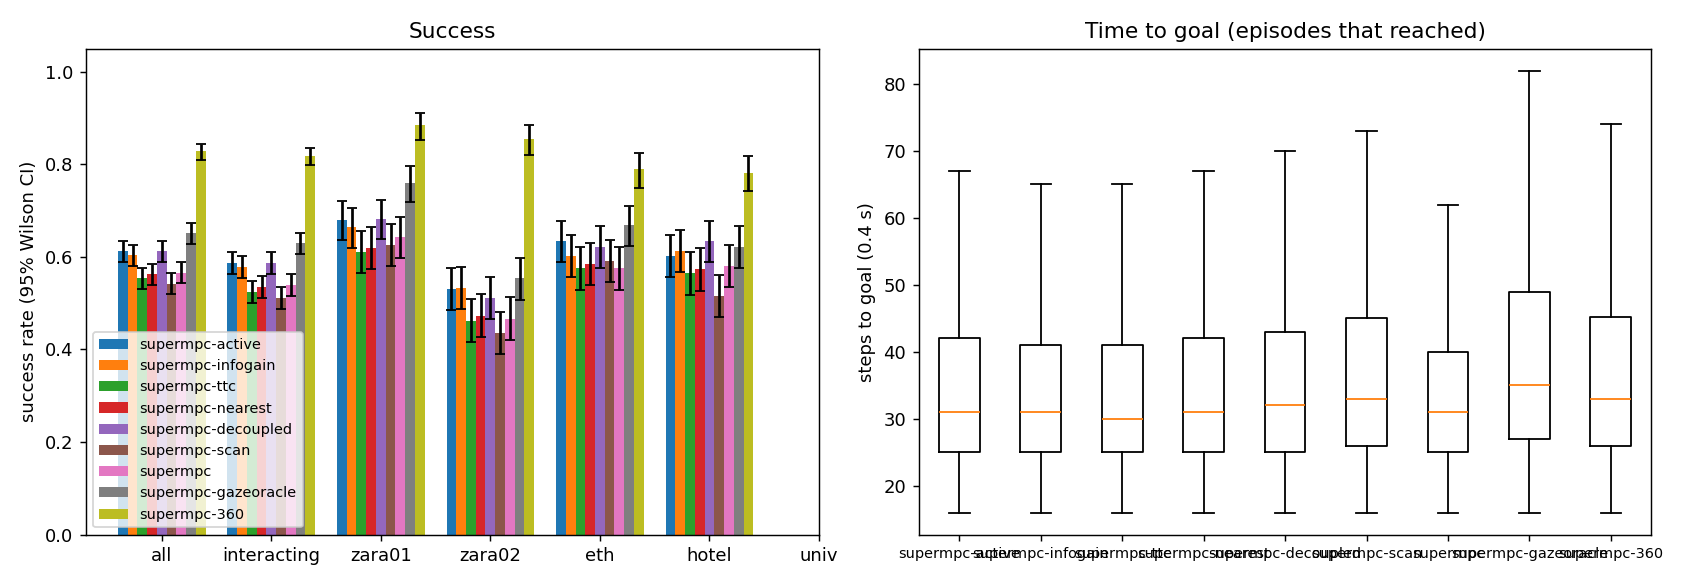

The file beside this chart, header and first rows:
scene, episode, frame, start_x, start_y, goal_x, goal_y, path_peds, surge, planner, success, reached, collisions, coll_tracked, coll_untracked, coll_stopped, steps, min_clearance, coverage, solve_ms, failures, slack_steps, unseen_slack_steps, coll_spawn
zara01, 0, 6031, -7.0, 14.63, 5.0, 14.63, 7, 0, supermpc, 1, 1, 0, 0, 0, 0, 27, 1.833, 0.3947, 33.49, 0, 0, 7, 0
zara01, 0, 6031, -7.0, 14.63, 5.0, 14.63, 7, 0, supermpc-ttc, 1, 1, 0, 0, 0, 0, 29, 0.55, 0.4048, 35.03, 0, 3, 11, 0
zara01, 0, 6031, -7.0, 14.63, 5.0, 14.63, 7, 0, supermpc-nearest, 1, 1, 0, 0, 0, 0, 27, 1.833, 0.6667, 36.23, 0, 0, 8, 0
zara01, 0, 6031, -7.0, 14.63, 5.0, 14.63, 7, 0, supermpc-scan, 1, 1, 0, 0, 0, 0, 33, 1.127, 0.2246, 46.77, 0, 4, 6, 0
zara01, 1, 5851, 5.0, 14.25, -7.0, 14.25, 9, 0, supermpc-ttc, 0, 1, 2, 0, 2, 0, 38, -0.2762, 0.2639, 45.82, 0, 4, 25, 0
zara01, 1, 5851, 5.0, 14.25, -7.0, 14.25, 9, 0, supermpc-nearest, 0, 1, 2, 0, 2, 0, 38, -0.2762, 0.2639, 48.44, 0, 4, 25, 0
zara01, 0, 6031, -7.0, 14.63, 5.0, 14.63, 7, 0, supermpc-360, 0, 1, 1, 1, 0, 0, 49, -0.2893, 0.9744, 37.95, 0, 11, 19, 0
zara01, 0, 6031, -7.0, 14.63, 5.0, 14.63, 7, 0, supermpc-active, 0, 1, 2, 0, 2, 0, 33, -0.05832, 0.4493, 70.36, 0, 0, 8, 0
zara01, 0, 6031, -7.0, 14.63, 5.0, 14.63, 7, 0, supermpc-infogain, 1, 1, 0, 0, 0, 0, 30, 1.242, 0.1667, 89.82, 0, 3, 8, 0
zara01, 0, 6031, -7.0, 14.63, 5.0, 14.63, 7, 0, supermpc-gazeoracle, 0, 1, 1, 1, 0, 0, 61, -0.1046, 0.3859, 48.1, 0, 13, 32, 0
zara01, 1, 5851, 5.0, 14.25, -7.0, 14.25, 9, 0, supermpc-scan, 0, 1, 1, 0, 1, 0, 41, -0.151, 0.1067, 44.15, 0, 3, 21, 0
zara01, 1, 5851, 5.0, 14.25, -7.0, 14.25, 9, 0, supermpc, 0, 1, 3, 0, 3, 0, 40, -0.3789, 0.131, 44.62, 0, 0, 25, 0
zara01, 2, 7481, -7.0, 15.99, 5.0, 15.99, 4, 0, supermpc-ttc, 0, 1, 2, 0, 2, 0, 24, -0.4447, 0.0, 28.38, 0, 0, 8, 0
zara01, 2, 7481, -7.0, 15.99, 5.0, 15.99, 4, 0, supermpc-nearest, 0, 1, 2, 0, 2, 0, 24, -0.4447, 0.0, 28.93, 0, 0, 8, 0
zara01, 2, 7481, -7.0, 15.99, 5.0, 15.99, 4, 0, supermpc-scan, 0, 1, 2, 0, 2, 0, 24, -0.3025, 0.0, 27.56, 0, 0, 9, 0
zara01, 2, 7481, -7.0, 15.99, 5.0, 15.99, 4, 0, supermpc, 0, 1, 2, 0, 2, 0, 24, -0.4447, 0.0, 28.08, 0, 0, 8, 0
zara01, 1, 5851, 5.0, 14.25, -7.0, 14.25, 9, 0, supermpc-360, 1, 1, 0, 0, 0, 0, 46, 0.5302, 0.9839, 45.77, 0, 13, 10, 0
zara01, 1, 5851, 5.0, 14.25, -7.0, 14.25, 9, 0, supermpc-gazeoracle, 0, 1, 3, 2, 2, 0, 45, -0.2729, 0.4489, 62.26, 0, 16, 24, 0
zara01, 1, 5851, 5.0, 14.25, -7.0, 14.25, 9, 0, supermpc-active, 0, 1, 4, 2, 2, 0, 51, -0.2196, 0.3106, 102.6, 0, 15, 22, 0
zara01, 2, 7481, -7.0, 15.99, 5.0, 15.99, 4, 0, supermpc-gazeoracle, 0, 1, 1, 1, 0, 0, 24, -0.5778, 0.4667, 31.13, 0, 2, 13, 0
zara01, 2, 7481, -7.0, 15.99, 5.0, 15.99, 4, 0, supermpc-active, 1, 1, 0, 0, 0, 0, 28, 0.5958, 0.7059, 88.34, 0, 1, 9, 0
zara01, 0, 6031, -7.0, 14.63, 5.0, 14.63, 7, 0, supermpc-decoupled, 0, 1, 3, 3, 0, 0, 42, -0.3529, 0.6034, 67.88, 0, 12, 21, 0
zara01, 1, 5851, 5.0, 14.25, -7.0, 14.25, 9, 0, supermpc-decoupled, 1, 1, 0, 0, 0, 0, 33, 0.222, 0.4844, 59.36, 0, 3, 19, 0
zara01, 2, 7481, -7.0, 15.99, 5.0, 15.99, 4, 0, supermpc-360, 1, 1, 0, 0, 0, 0, 27, 0.7942, 1.0, 46.97, 0, 0, 3, 0
zara01, 3, 8101, -7.0, 11.15, 5.0, 11.15, 1, 0, supermpc-ttc, 1, 1, 0, 0, 0, 0, 26, 5.713, nan, 30.55, 0, 0, 10, 0
zara01, 3, 8101, -7.0, 11.15, 5.0, 11.15, 1, 0, supermpc-nearest, 1, 1, 0, 0, 0, 0, 26, 5.713, nan, 30.75, 0, 0, 10, 0
zara01, 2, 7481, -7.0, 15.99, 5.0, 15.99, 4, 0, supermpc-infogain, 0, 1, 2, 0, 2, 0, 32, -0.1193, 0.3636, 93.93, 0, 0, 11, 0
zara01, 3, 8101, -7.0, 11.15, 5.0, 11.15, 1, 0, supermpc-scan, 1, 1, 0, 0, 0, 0, 26, 5.713, nan, 30.44, 0, 0, 8, 0
zara01, 3, 8101, -7.0, 11.15, 5.0, 11.15, 1, 0, supermpc, 1, 1, 0, 0, 0, 0, 26, 5.713, nan, 30.76, 0, 0, 10, 0
zara01, 2, 7481, -7.0, 15.99, 5.0, 15.99, 4, 0, supermpc-decoupled, 0, 1, 1, 1, 0, 0, 24, -0.4556, 0.3333, 52.37, 0, 5, 9, 0
zara01, 3, 8101, -7.0, 11.15, 5.0, 11.15, 1, 0, supermpc-360, 1, 1, 0, 0, 0, 0, 26, 5.713, nan, 27.39, 0, 0, 6, 0
zara01, 3, 8101, -7.0, 11.15, 5.0, 11.15, 1, 0, supermpc-gazeoracle, 1, 1, 0, 0, 0, 0, 26, 5.713, nan, 34.66, 0, 0, 10, 0
zara01, 3, 8101, -7.0, 11.15, 5.0, 11.15, 1, 0, supermpc-active, 1, 1, 0, 0, 0, 0, 26, 5.713, nan, 72.68, 0, 0, 6, 0
zara01, 4, 7271, -7.0, 13.63, 5.0, 13.63, 6, 0, supermpc-ttc, 1, 1, 0, 0, 0, 0, 28, 1.213, 0.0, 33.24, 0, 0, 13, 0
zara01, 3, 8101, -7.0, 11.15, 5.0, 11.15, 1, 0, supermpc-infogain, 1, 1, 0, 0, 0, 0, 26, 5.713, nan, 77.38, 0, 0, 5, 0
zara01, 4, 7271, -7.0, 13.63, 5.0, 13.63, 6, 0, supermpc-nearest, 1, 1, 0, 0, 0, 0, 28, 1.213, 0.0, 31.9, 0, 0, 13, 0
zara01, 1, 5851, 5.0, 14.25, -7.0, 14.25, 9, 0, supermpc-infogain, 1, 1, 0, 0, 0, 0, 71, 0.3186, 0.53, 119.4, 0, 9, 28, 0
zara01, 4, 7271, -7.0, 13.63, 5.0, 13.63, 6, 0, supermpc-scan, 1, 1, 0, 0, 0, 0, 29, 1.66, 0.07143, 33.83, 0, 4, 9, 0
zara01, 4, 7271, -7.0, 13.63, 5.0, 13.63, 6, 0, supermpc, 1, 1, 0, 0, 0, 0, 28, 1.213, 0.0, 29.92, 0, 0, 13, 0
zara01, 4, 7271, -7.0, 13.63, 5.0, 13.63, 6, 0, supermpc-gazeoracle, 1, 1, 0, 0, 0, 0, 30, 1.576, 0.1833, 31.18, 0, 4, 12, 0
zara01, 4, 7271, -7.0, 13.63, 5.0, 13.63, 6, 0, supermpc-360, 1, 1, 0, 0, 0, 0, 29, 1.56, 0.9821, 29.41, 0, 3, 5, 0
zara01, 3, 8101, -7.0, 11.15, 5.0, 11.15, 1, 0, supermpc-decoupled, 1, 1, 0, 0, 0, 0, 26, 5.713, nan, 46.02, 0, 0, 10, 0
zara01, 4, 7271, -7.0, 13.63, 5.0, 13.63, 6, 0, supermpc-active, 1, 1, 0, 0, 0, 0, 28, 1.438, 0.0, 67.4, 0, 0, 7, 0
zara01, 4, 7271, -7.0, 13.63, 5.0, 13.63, 6, 0, supermpc-infogain, 1, 1, 0, 0, 0, 0, 28, 1.336, 0.0, 71.57, 0, 0, 6, 0
zara01, 5, 6911, 5.0, 13.93, -7.0, 13.93, 6, 0, supermpc-ttc, 0, 1, 2, 0, 2, 0, 33, -0.3042, 0.2917, 38.37, 0, 0, 14, 0
zara01, 5, 6911, 5.0, 13.93, -7.0, 13.93, 6, 0, supermpc-gazeoracle, 1, 1, 0, 0, 0, 0, 25, 1.201, 0.6065, 34.62, 0, 1, 10, 0
zara01, 5, 6911, 5.0, 13.93, -7.0, 13.93, 6, 0, supermpc, 0, 1, 2, 1, 1, 0, 33, -0.2079, 0.375, 49.74, 0, 4, 17, 0
zara01, 5, 6911, 5.0, 13.93, -7.0, 13.93, 6, 0, supermpc-nearest, 1, 1, 0, 0, 0, 0, 46, 0.3637, 0.55, 47.28, 0, 5, 27, 0
zara01, 5, 6911, 5.0, 13.93, -7.0, 13.93, 6, 0, supermpc-360, 1, 1, 0, 0, 0, 0, 24, 1.267, 0.9412, 43.66, 0, 0, 4, 0
zara01, 4, 7271, -7.0, 13.63, 5.0, 13.63, 6, 0, supermpc-decoupled, 1, 1, 0, 0, 0, 0, 28, 1.388, 0.0, 51.9, 0, 0, 11, 0
zara01, 5, 6911, 5.0, 13.93, -7.0, 13.93, 6, 0, supermpc-infogain, 1, 1, 0, 0, 0, 0, 25, 1.131, 0.3889, 97.95, 0, 0, 11, 0
zara01, 5, 6911, 5.0, 13.93, -7.0, 13.93, 6, 0, supermpc-active, 1, 1, 0, 0, 0, 0, 25, 1.37, 0.3796, 103.8, 0, 0, 7, 0
zara01, 6, 7101, -7.0, 10.47, 5.0, 10.47, 4, 0, supermpc-scan, 1, 1, 0, 0, 0, 0, 33, 2.58, 0.4167, 32.18, 0, 0, 6, 0
zara01, 6, 7101, -7.0, 10.47, 5.0, 10.47, 4, 0, supermpc, 1, 1, 0, 0, 0, 0, 30, 2.595, 0.7857, 35.97, 0, 0, 10, 0
zara01, 6, 7101, -7.0, 10.47, 5.0, 10.47, 4, 0, supermpc-gazeoracle, 1, 1, 0, 0, 0, 0, 30, 2.595, 0.7857, 36.07, 0, 0, 10, 0
zara01, 6, 7101, -7.0, 10.47, 5.0, 10.47, 4, 0, supermpc-active, 1, 1, 0, 0, 0, 0, 28, 2.573, 0.125, 74.97, 0, 4, 8, 0
zara01, 6, 7101, -7.0, 10.47, 5.0, 10.47, 4, 0, supermpc-360, 1, 1, 0, 0, 0, 0, 34, 2.595, 0.8333, 29.73, 0, 0, 5, 0
zara01, 5, 6911, 5.0, 13.93, -7.0, 13.93, 6, 0, supermpc-scan, 0, 1, 2, 2, 0, 0, 75, -0.09348, 0.2821, 47.59, 0, 10, 43, 0
zara01, 6, 7101, -7.0, 10.47, 5.0, 10.47, 4, 0, supermpc-nearest, 0, 1, 3, 1, 2, 0, 69, -0.4745, 0.3672, 40.74, 0, 7, 49, 0
zara01, 6, 7101, -7.0, 10.47, 5.0, 10.47, 4, 0, supermpc-infogain, 1, 1, 0, 0, 0, 0, 35, 2.573, 0.2857, 89.33, 0, 0, 10, 0
... 16,140 more rows
